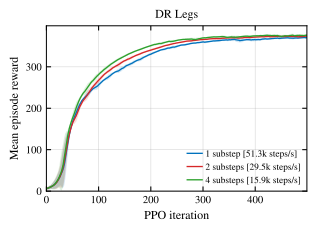

Data behind this chart, as committed beside it:
substeps, mature_median_steps_per_second, final_raw_reward, final_ema_reward
1, 51283, 372.2, 370.2
2, 29497, 376.6, 374.4
4, 15866, 378.3, 376.5
